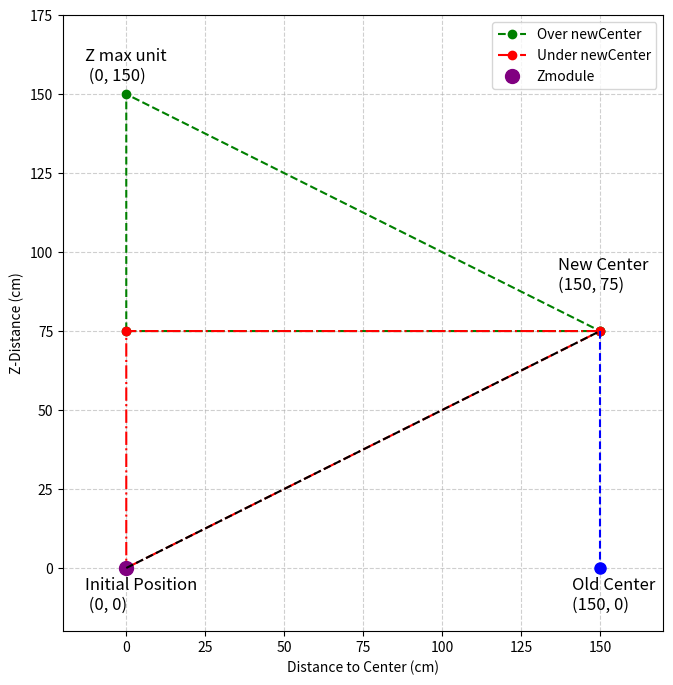

Write the Python code that produced this figure. (Note: this script raises an exception after producing the figure.)
import math
import matplotlib.pyplot as plt
from matplotlib.animation import FuncAnimation, PillowWriter
from matplotlib.patches import Arc
import os

# Variable zur Steuerung der Animation: 1 = an, 0 = aus
animation_enabled = 1

# Punkte definieren
P = (0, 0)
M = (0, 150)
newCenter = (150, 75)
oldCenter = (150, 0)  # Neuer Punkt: oldCenter
baseline = (0, 75)    # Baseline (wird hier nicht mehr direkt genutzt)

# Setup für Animation/Plot
fig, ax = plt.subplots(figsize=(8, 8))

# Statische Elemente (Dreiecke, Linien, Beschriftungen)
x_values2 = [newCenter[0], baseline[0], M[0], newCenter[0]]
y_values2 = [newCenter[1], baseline[1], M[1], newCenter[1]]
line2, = ax.plot(x_values2, y_values2, marker='o', linestyle='--', color='green', label='Over newCenter')

x_values3 = [P[0], newCenter[0], baseline[0], P[0]]
y_values3 = [P[1], newCenter[1], baseline[1], P[1]]
line3, = ax.plot(x_values3, y_values3, marker='o', linestyle='-.', color='red', label='Under newCenter')

# Annotationen für bestehende Punkte
ax.annotate('Initial Position\n (0, 0)', xy=P, xytext=(-30, -30), textcoords='offset points', fontsize=12)
ax.annotate('Z max unit\n (0, 150)', xy=M, xytext=(-30, 10), textcoords='offset points', fontsize=12)
ax.annotate('New Center\n(150, 75)', xy=newCenter, xytext=(-30, 30), textcoords='offset points', fontsize=12)

# Hinzufügen von oldCenter und Verbindungslinie zu newCenter
oldcenter_point, = ax.plot(oldCenter[0], oldCenter[1], marker='o', markersize=8, color='blue')
line_old_new, = ax.plot([newCenter[0], oldCenter[0]], [newCenter[1], oldCenter[1]], linestyle='--', color='blue')
ax.annotate('Old Center\n(150, 0)', xy=oldCenter, xytext=(-20, -30), textcoords='offset points', fontsize=12)

# Dynamische Elemente (werden in der Animation aktualisiert)
benis_point, = ax.plot([0], [0], 'o', markersize=10, color='purple', label='Zmodule')
benis_line, = ax.plot([0, 150], [0, 75], 'k--')

# Text-Objekt zur Anzeige des Winkels am Zmodule
angle_annotation = ax.text(0, 0, "", fontsize=12, color='purple', verticalalignment='bottom')

# Arc-Patch zum Visualisieren des Winkelbereichs (Radius festgelegt auf 20)
angle_arc = Arc((0, 0), 40, 40, angle=0, theta1=0, theta2=0, color='purple', lw=2)
ax.add_patch(angle_arc)

# Achseneinstellungen
ax.set_xlim(-20, 170)
ax.set_ylim(-20, 175)
ax.set_aspect('equal')
ax.grid(True, linestyle='--', alpha=0.6)

def update(frame):
    # Benis bewegt sich vertikal von 0 bis 150
    y_pos = 150 * abs(math.sin(frame * 0.1))
    benis_point.set_data([0], [y_pos])
    benis_line.set_data([0, 150], [y_pos, 75])
    
    # Berechnung des absoluten Winkels der Linie (benis_point -> newCenter)
    # Im Standardkoordinatensystem: 0° ist horizontal. Der vertikale Bezug entspricht 90°.
    # Daher: alpha = Winkel der Verbindungslinie (relativ zur Horizontalen)
    alpha = math.degrees(math.atan2(newCenter[1] - y_pos, newCenter[0] - 0))
    # Der Winkel relativ zur Y-Achse beträgt somit:
    angle_v = abs(90 - alpha)
    
    # Aktualisierung der Winkelanzeige am Punkt Zmodule
    angle_annotation.set_position((0, y_pos))
    angle_annotation.set_text(f"Winkel: {angle_v:.1f}°")
    
    # Aktualisiere den Arc-Patch:
    # Arc zeigt den Winkel zwischen der vertikalen Linie (90°) und der Verbindungslinie.
    # Wir ordnen theta1 und theta2 so, dass der Arc immer den kleineren Bogen darstellt.
    start_angle = 90
    end_angle = alpha
    if end_angle < 90:
        start_angle, end_angle = end_angle, 90
    angle_arc.center = (0, y_pos)
    angle_arc.theta1 = start_angle
    angle_arc.theta2 = end_angle

    return benis_point, benis_line, angle_annotation, angle_arc

plt.xlabel('Distance to Center (cm)')
plt.ylabel('Z-Distance (cm)')
plt.legend(loc='upper right')

folder = os.path.dirname(os.path.abspath(__file__))
output_path = os.path.join(folder, "Triangle_newCenter.gif")

if animation_enabled:
    ani = FuncAnimation(
        fig,
        update,
        frames=range(0, 63),  # ca. 10 Sekunden bei 60ms pro Frame
        interval=200,
        blit=True
    )
    writer = PillowWriter(fps=15)  # 15 Frames pro Sekunde
    ani.save(output_path, writer=writer)
else:
    # Bei deaktivierter Animation: Punkt "benis" auf (0,35)
    y_pos = 35
    benis_point.set_data([0], [y_pos])
    benis_line.set_data([0, 150], [y_pos, 75])
    
    alpha = math.degrees(math.atan2(newCenter[1] - y_pos, newCenter[0] - 0))
    angle_v = abs(90 - alpha)
    
    angle_annotation.set_position((0, y_pos))
    angle_annotation.set_text(f"Winkel: {angle_v:.1f}°")
    
    start_angle = 90
    end_angle = alpha
    if end_angle < 90:
        start_angle, end_angle = end_angle, 90
    angle_arc.center = (0, y_pos)
    angle_arc.theta1 = start_angle
    angle_arc.theta2 = end_angle

plt.show()
